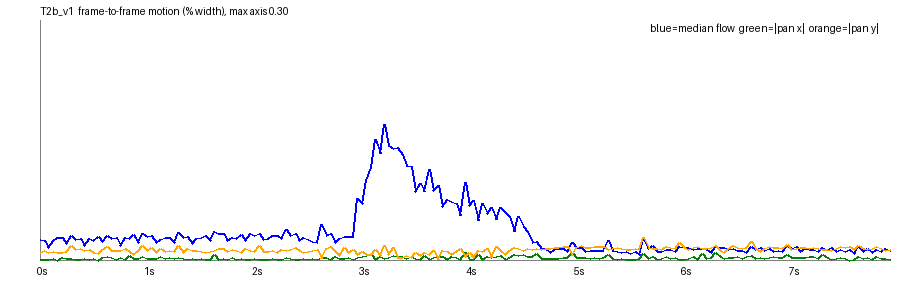

The file beside this chart, header and first rows:
frame, t, speed_pct, top_pct, mid_pct, bot_pct, tx_pct, ty_pct, scale, rot_deg, luma, absdiff
1, 0.042, 0.0255, 0.0275, 0.0104, 0.0408, -0.0006, 0.0097, 1, -0.0051, 131.8, 5.97
2, 0.083, 0.0246, 0.0266, 0.0108, 0.0432, -0.001, 0.0124, 1, -0.0064, 131.7, 6.14
3, 0.125, 0.0162, 0.0136, 0.0063, 0.0438, 0.001, 0.009, 1, -0.0054, 131.9, 6.1
4, 0.167, 0.0245, 0.0257, 0.0097, 0.0423, -0.0017, 0.011, 1, -0.0069, 131.6, 6.16
5, 0.208, 0.0286, 0.0363, 0.0089, 0.0445, 0.0, 0.0097, 1, -0.0075, 131.8, 6.55
6, 0.25, 0.0279, 0.0336, 0.0095, 0.0437, 0.0033, 0.009, 1, -0.0026, 131.7, 6.6
7, 0.292, 0.0206, 0.0189, 0.007, 0.0424, 0.002, 0.0101, 1, -0.005, 131.8, 6.47
8, 0.333, 0.0303, 0.0388, 0.0107, 0.0443, 0.0017, 0.0183, 1, -0.0038, 131.4, 6.71
9, 0.375, 0.026, 0.0267, 0.0109, 0.0483, 0.0001, 0.0131, 1, -0.0078, 131.6, 6.71
10, 0.417, 0.0273, 0.0273, 0.0125, 0.0502, 0.0002, 0.0143, 1, -0.0053, 131.6, 6.81
11, 0.458, 0.0176, 0.0154, 0.0074, 0.0489, 0.0019, 0.0115, 1, -0.006, 131.7, 6.47
12, 0.5, 0.0263, 0.0283, 0.01, 0.0486, -0.0012, 0.0135, 1, -0.0077, 131.4, 6.65
13, 0.542, 0.025, 0.0252, 0.0088, 0.045, 0.002, 0.0097, 1, -0.0049, 131.6, 6.73
14, 0.583, 0.0296, 0.0358, 0.0103, 0.0447, -0.0, 0.0079, 1, -0.0046, 131.5, 6.77
15, 0.625, 0.0229, 0.0213, 0.0085, 0.0467, 0.0028, 0.0134, 1, -0.0073, 131.6, 6.7
16, 0.667, 0.0304, 0.0364, 0.0115, 0.0476, 0.0046, 0.0164, 1, -0.0031, 131.2, 6.97
17, 0.708, 0.0264, 0.0278, 0.0105, 0.0477, 0.0026, 0.0122, 1, -0.005, 131.5, 6.79
18, 0.75, 0.0285, 0.0312, 0.0103, 0.0503, 0.0003, 0.0117, 1, -0.0057, 131.4, 6.84
19, 0.792, 0.0184, 0.0167, 0.0073, 0.0496, 0.003, 0.0113, 1, -0.0074, 131.5, 6.65
20, 0.833, 0.0279, 0.0288, 0.0107, 0.0483, 0.0001, 0.0143, 1, -0.0079, 131.1, 6.83
21, 0.875, 0.0266, 0.0282, 0.0089, 0.0467, 0.0053, 0.0109, 1, -0.0034, 131.3, 6.69
22, 0.917, 0.0313, 0.0404, 0.0096, 0.0446, 0.0024, 0.0075, 1, -0.0043, 131.3, 6.71
23, 0.958, 0.0218, 0.0212, 0.0096, 0.0472, 0.0022, 0.0117, 1, -0.0059, 131.4, 6.65
24, 1.0, 0.0337, 0.0432, 0.0109, 0.0501, 0.0045, 0.0183, 1, -0.0028, 131, 6.87
25, 1.042, 0.0289, 0.0337, 0.0109, 0.0473, 0.0013, 0.0125, 1, -0.0046, 131.2, 6.77
26, 1.083, 0.0301, 0.0351, 0.0115, 0.0469, -0.0025, 0.0157, 1, -0.0097, 131.1, 6.81
27, 1.125, 0.0224, 0.023, 0.0064, 0.0476, 0.0023, 0.0095, 1, -0.0051, 131.2, 6.61
28, 1.167, 0.0258, 0.0272, 0.0097, 0.0486, 0.0039, 0.014, 1, -0.0047, 130.9, 6.65
29, 1.208, 0.0287, 0.0341, 0.0096, 0.0472, 0.0013, 0.0104, 1, -0.0067, 131, 6.63
30, 1.25, 0.0277, 0.0309, 0.0102, 0.0446, 0.0031, 0.0116, 1, -0.0025, 130.9, 6.51
31, 1.292, 0.0214, 0.0209, 0.0084, 0.0461, 0.0022, 0.0101, 1, -0.0038, 130.9, 6.49
32, 1.333, 0.0338, 0.0426, 0.0108, 0.0476, 0.0027, 0.0177, 1, -0.0054, 130.5, 6.77
33, 1.375, 0.0287, 0.0312, 0.0118, 0.0491, 0.0024, 0.0096, 1, -0.0036, 130.8, 6.6
34, 1.417, 0.0293, 0.0317, 0.0121, 0.0484, 0.0003, 0.0141, 1, -0.005, 130.7, 6.64
35, 1.458, 0.0208, 0.0188, 0.0078, 0.0494, 0.0025, 0.012, 1, -0.0047, 130.8, 6.56
36, 1.5, 0.0268, 0.0276, 0.0113, 0.0471, -0.0012, 0.012, 1, -0.0053, 130.4, 6.6
37, 1.542, 0.028, 0.0313, 0.0108, 0.0459, -0.0017, 0.0107, 1, -0.0049, 130.6, 6.56
38, 1.583, 0.0305, 0.0374, 0.0114, 0.0463, 0.0005, 0.0097, 1, -0.0062, 130.5, 6.57
39, 1.625, 0.0249, 0.0249, 0.0107, 0.0446, -0.001, 0.0104, 1, -0.0026, 130.6, 6.54
40, 1.667, 0.0359, 0.0474, 0.0131, 0.0473, 0.0066, 0.012, 1, 0.0024, 130.2, 6.84
41, 1.708, 0.0329, 0.0369, 0.0159, 0.0501, 0.0002, 0.015, 1, -0.0008, 130.4, 6.93
42, 1.75, 0.0328, 0.0371, 0.0141, 0.0488, 0.0015, 0.014, 1, -0.0022, 130.2, 6.69
43, 1.792, 0.0242, 0.0251, 0.0092, 0.0498, -0.0007, 0.0101, 1, -0.0044, 130.4, 6.59
44, 1.833, 0.0283, 0.0296, 0.0132, 0.0496, -0.0032, 0.013, 1, -0.0053, 130, 6.64
45, 1.875, 0.0264, 0.0257, 0.0117, 0.0463, -0.0008, 0.0118, 1, -0.0027, 130.1, 6.69
46, 1.917, 0.0323, 0.0398, 0.0142, 0.0483, -0.0023, 0.0095, 1, -0.0022, 130, 6.92
47, 1.958, 0.0247, 0.0238, 0.0116, 0.0465, -0.0009, 0.0145, 1, -0.0049, 130, 6.61
48, 2.0, 0.0336, 0.0444, 0.013, 0.0478, -0.001, 0.0119, 1, -0.0064, 129.6, 6.7
49, 2.042, 0.0306, 0.0337, 0.0156, 0.0495, -0.0017, 0.011, 1, -0.0079, 129.8, 6.76
50, 2.083, 0.0333, 0.0389, 0.0167, 0.0495, -0.0003, 0.0178, 1, 0.0001, 129.7, 6.74
51, 2.125, 0.0253, 0.0271, 0.0095, 0.0517, 0.0011, 0.011, 1, -0.0035, 129.8, 6.62
52, 2.167, 0.0264, 0.0245, 0.0129, 0.0502, 0.0007, 0.0106, 1, -0.0036, 129.4, 6.63
53, 2.208, 0.0309, 0.0365, 0.0128, 0.0486, -0.0018, 0.0117, 1, -0.0037, 129.6, 6.6
54, 2.25, 0.0311, 0.0359, 0.0108, 0.0464, 0.0007, 0.01, 1, -0.0019, 129.4, 6.54
55, 2.292, 0.0274, 0.0253, 0.0139, 0.0464, -0.0012, 0.0128, 1, -0.0066, 129.4, 6.57
56, 2.333, 0.0376, 0.0585, 0.0165, 0.0466, 0.0034, 0.012, 1, 0.0022, 129, 6.75
57, 2.375, 0.0312, 0.0329, 0.0144, 0.0476, 0.0014, 0.0128, 1, -0.0061, 129.2, 6.54
58, 2.417, 0.0328, 0.0359, 0.0158, 0.0502, -0.0009, 0.0159, 1, -0.0036, 129, 6.76
59, 2.458, 0.0242, 0.0238, 0.0103, 0.0511, 0.0011, 0.0123, 1, -0.0037, 129.1, 6.66
60, 2.5, 0.0277, 0.0299, 0.0124, 0.0484, -0.0014, 0.01, 1, -0.0053, 128.8, 6.64
... 131 more rows
